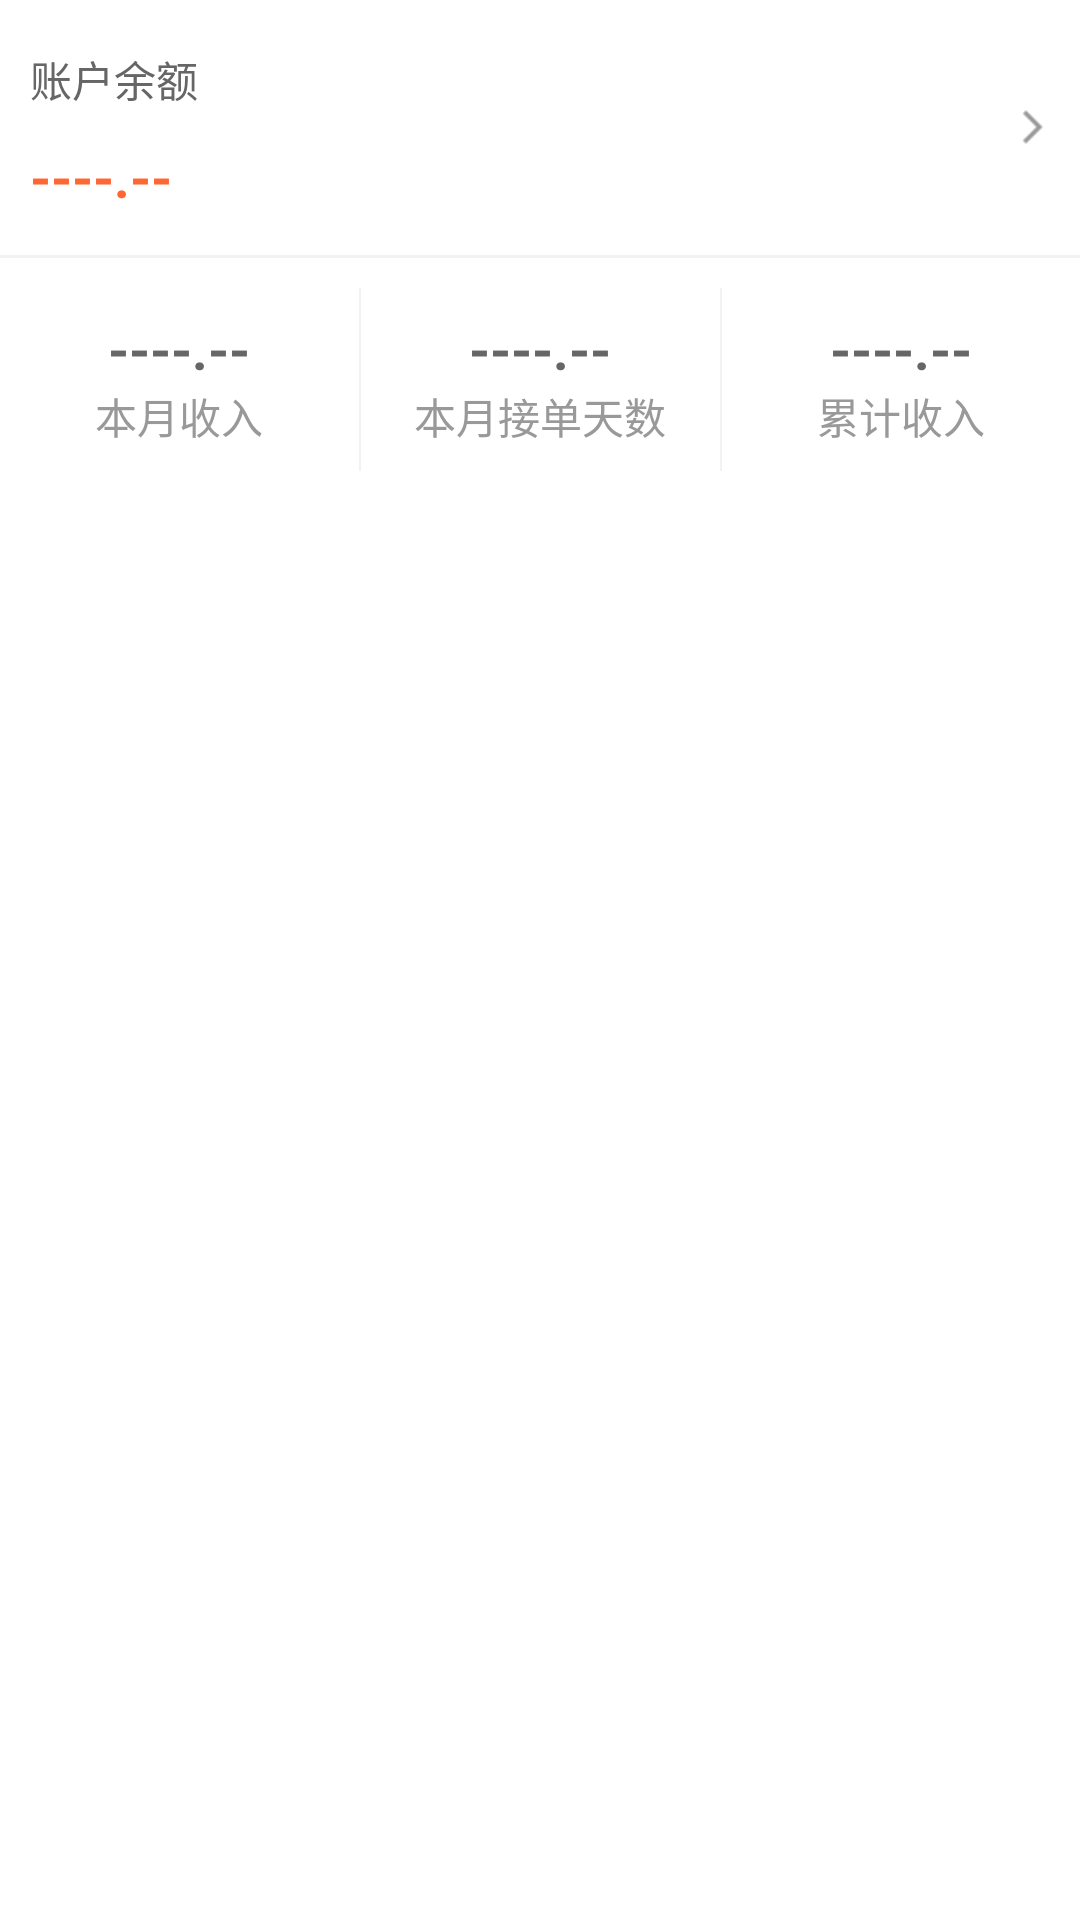

Reconstruct the res/layout file that produces this screen, plus the resources it refers to.
<!-- AndroidManifest.xml: application theme Theme.AppCompat.Light.NoActionBar -->
<!-- res/layout/include_main_middle_layout.xml -->
<LinearLayout xmlns:android="http://schemas.android.com/apk/res/android"
    android:layout_width="match_parent"
    android:layout_height="wrap_content"
    android:background="@color/white"
    android:orientation="vertical">

    <LinearLayout
        android:layout_width="match_parent"
        android:layout_height="wrap_content"
        android:gravity="center_vertical">

        <LinearLayout
            android:layout_width="match_parent"
            android:layout_height="85dp"
            android:layout_weight="1"
            android:orientation="vertical"
            android:paddingBottom="10dp"
            android:paddingLeft="10dp"
            android:paddingTop="10dp">

            <TextView
                android:layout_width="wrap_content"
                android:layout_height="match_parent"
                android:layout_weight="1"
                android:gravity="center"
                android:text="账户余额"
                android:textColor="@color/text_grey_dark"
                android:textSize="14sp" />

            <TextView
                android:layout_width="wrap_content"
                android:layout_height="match_parent"
                android:layout_weight="1"
                android:gravity="center"
                android:text="----.--"
                android:textColor="#FF6633"
                android:textSize="18sp"
                android:textStyle="bold" />
        </LinearLayout>

        <ImageView
            android:layout_width="12dp"
            android:layout_height="12dp"
            android:layout_marginRight="10dp"
            android:background="@drawable/arrow_right" />
    </LinearLayout>
    <View
        android:layout_width="match_parent"
        android:layout_height="1dp"
        android:background="@color/bg_app" />
    <LinearLayout
        android:layout_width="match_parent"
        android:layout_height="wrap_content">

        <LinearLayout
            android:layout_width="match_parent"
            android:layout_height="wrap_content"
            android:layout_weight="1"
            android:gravity="center"
            android:orientation="vertical">

            <TextView
                android:layout_width="wrap_content"
                android:layout_height="wrap_content"
                android:layout_marginTop="18dp"
                android:gravity="center"
                android:text="----.--"
                android:textColor="@color/text_grey_dark"
                android:textSize="18sp"
                android:textStyle="bold" />

            <TextView
                android:layout_width="wrap_content"
                android:layout_height="wrap_content"
                android:layout_marginBottom="18dp"
                android:gravity="center"
                android:text="本月收入"
                android:textColor="@color/text_grey"
                android:textSize="14sp" />
        </LinearLayout>
        <View
            android:layout_width="0.6dp"
            android:layout_height="match_parent"
            android:layout_marginBottom="10dp"
            android:layout_marginTop="10dp"
            android:background="@color/bg_app" />
        <LinearLayout
            android:layout_width="match_parent"
            android:layout_height="wrap_content"
            android:layout_weight="1"
            android:gravity="center"
            android:orientation="vertical">

            <TextView
                android:layout_width="wrap_content"
                android:layout_height="wrap_content"
                android:layout_marginTop="18dp"
                android:gravity="center"
                android:text="----.--"
                android:textColor="@color/text_grey_dark"
                android:textSize="18sp"
                android:textStyle="bold" />

            <TextView
                android:layout_width="wrap_content"
                android:layout_height="wrap_content"
                android:layout_marginBottom="18dp"
                android:gravity="center"
                android:text="本月接单天数"
                android:textColor="@color/text_grey"
                android:textSize="14sp" />
        </LinearLayout>

        <View
            android:layout_width="0.6dp"
            android:layout_height="match_parent"
            android:layout_marginBottom="10dp"
            android:layout_marginTop="10dp"
            android:background="@color/bg_app" />

        <LinearLayout
            android:layout_width="match_parent"
            android:layout_height="wrap_content"
            android:layout_weight="1"
            android:gravity="center"
            android:orientation="vertical">
            <TextView
                android:layout_width="wrap_content"
                android:layout_height="wrap_content"
                android:layout_marginTop="18dp"
                android:gravity="center"
                android:text="----.--"
                android:textColor="@color/text_grey_dark"
                android:textSize="18sp"
                android:textStyle="bold" />
            <TextView
                android:layout_width="wrap_content"
                android:layout_height="wrap_content"
                android:layout_marginBottom="18dp"
                android:gravity="center"
                android:text="累计收入"
                android:textColor="@color/text_grey"
                android:textSize="14sp" />
        </LinearLayout>
    </LinearLayout>
</LinearLayout>
<!-- resources referenced by this layout -->
<resources>
  <color name="bg_app">#F2F2F2</color>
  <color name="text_grey">#999999</color>
  <color name="text_grey_dark">#666666</color>
  <color name="white">#FFFFFF</color>
  <!-- drawable arrow_right: png bitmap (drawable-xhdpi, 1135 bytes) -->
</resources>
